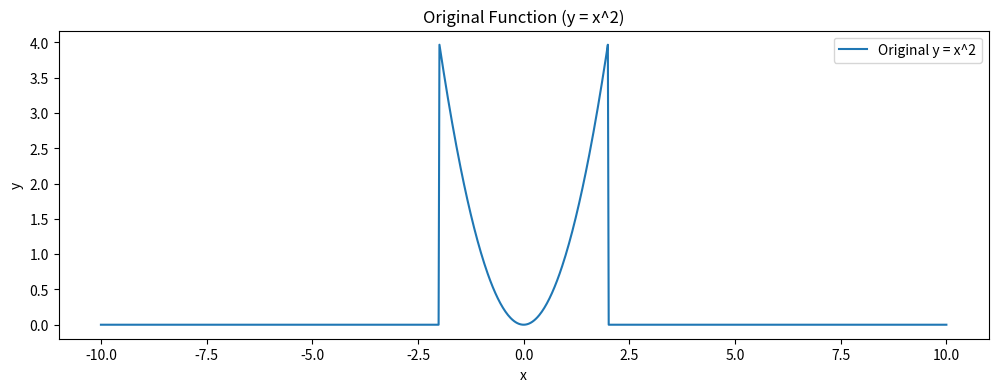
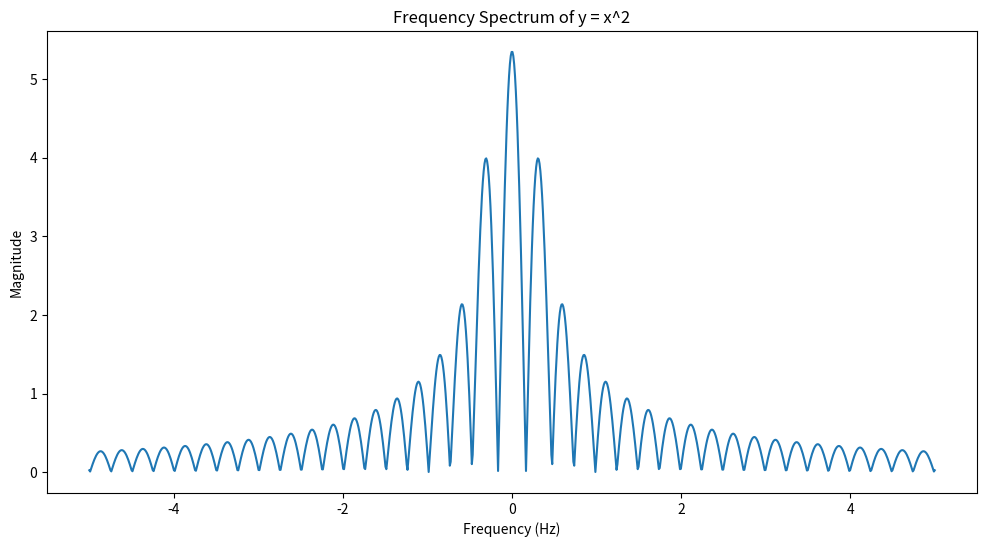
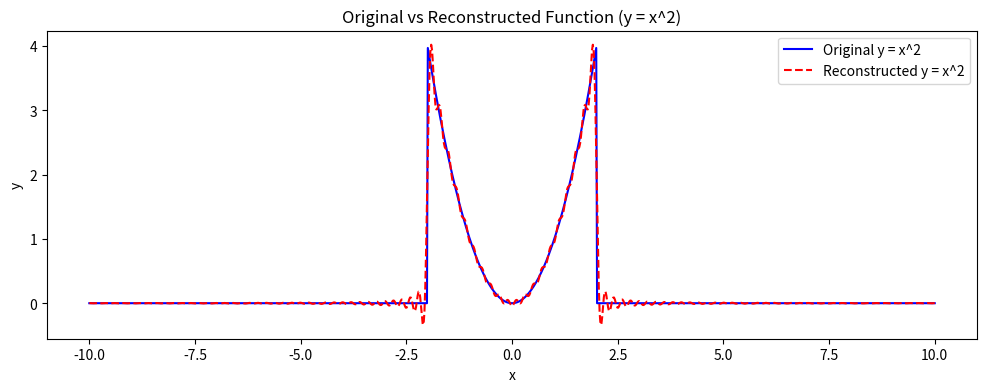

These charts were generated, in order, by the following Python code:
import numpy as np
import matplotlib.pyplot as plt

# import os


# save_folder = "Parabolic_Wave"
# os.makedirs(save_folder, exist_ok=True)

# Define the interval and function and generate appropriate x values and y values
# Define the interval for x and the function y = x^2
x_values = np.linspace(-10, 10, 1000)
y_values = np.where(np.abs(x_values) <= 2, x_values**2, 0) ## parabolic
# y_values = np.where(np.abs(x_values) <= 2, 1, 0) ## square wave
# y_values = np.where(np.abs(x_values)<=2,0.5*np.abs(4*(2/8) * np.abs(((x_values+2)-(8/4))%(8/2))-2),0) ## Triangular
# y_values = np.where(np.abs(x_values)<=2,4* (x_values/(4)-np.floor(0.5+x_values/(4))),0) ## Sawtooth


# Plot the original function
plt.figure(figsize=(12, 4))
plt.plot(x_values, y_values, label="Original y = x^2")
plt.title("Original Function (y = x^2)")
plt.xlabel("x")
plt.ylabel("y")
# plt.xlim(-10, 10)
# plt.ylim(-10, 10)
plt.legend()
plt.show()

# plt.savefig(os.path.join(save_folder, "original_function.png"))  # Save as PNG
# plt.close()


# Define the sampled times and frequencies
sampled_times = x_values
frequencies = np.linspace(-5, 5, 1000)  # Example frequency range; you may adjust this as needed

# Fourier Transform 
def fourier_transform(signal, frequencies, sampled_times):
    num_freqs = len(frequencies)
    ft_result_real = np.zeros(num_freqs)
    ft_result_imag = np.zeros(num_freqs)
    
    for i, freq in enumerate(frequencies):
        cosine_part = np.cos(2 * np.pi * freq * sampled_times)
        sine_part = np.sin(2 * np.pi * freq * sampled_times)
        
        # Real part
        ft_result_real[i] = np.trapezoid(signal * cosine_part, sampled_times)
        # Imaginary part
        ft_result_imag[i] = -np.trapezoid(signal * sine_part, sampled_times)
        
    return ft_result_real, ft_result_imag


# Apply FT to the sampled data
ft_data = fourier_transform(y_values, frequencies, sampled_times)
#  plot the FT data
plt.figure(figsize=(12, 6))
plt.plot(frequencies, np.sqrt(ft_data[0]**2 + ft_data[1]**2))
plt.title("Frequency Spectrum of y = x^2")
plt.xlabel("Frequency (Hz)")
plt.ylabel("Magnitude")
plt.show()

# plt.savefig(os.path.join(save_folder, "frequency_spectrum_1.png"))  # Save as PNG
# plt.close()


# Inverse Fourier Transform 
def inverse_fourier_transform(ft_signal, frequencies, sampled_times):
    n = len(sampled_times)
    reconstructed_signal = np.zeros(n)
    
    for i, time in enumerate(sampled_times):
        cosine_part = np.cos(2 * np.pi * frequencies * time)
        sine_part = np.sin(2 * np.pi * frequencies * time)
        real_part_sum = np.trapezoid(ft_signal[0] * cosine_part, frequencies)
        imag_part_sum = np.trapezoid(ft_signal[1] * sine_part, frequencies)
        
        # Sum the real and imaginary parts for each time point
        reconstructed_signal[i] = real_part_sum - imag_part_sum
    
    return reconstructed_signal


# Reconstruct the signal from the FT data
reconstructed_y_values = inverse_fourier_transform(ft_data, frequencies, sampled_times)
# Plot the original and reconstructed functions for comparison
plt.figure(figsize=(12, 4))
plt.plot(x_values, y_values, label="Original y = x^2", color="blue")
plt.plot(sampled_times, reconstructed_y_values, label="Reconstructed y = x^2", color="red", linestyle="--")
plt.title("Original vs Reconstructed Function (y = x^2)")
plt.xlabel("x")
# plt.xlim(-10, 10)
plt.ylabel("y")
plt.legend()
plt.show()

# plt.savefig(os.path.join(save_folder, "original_vs_reconstructed_1.png"))  # Save as PNG
# plt.close()
